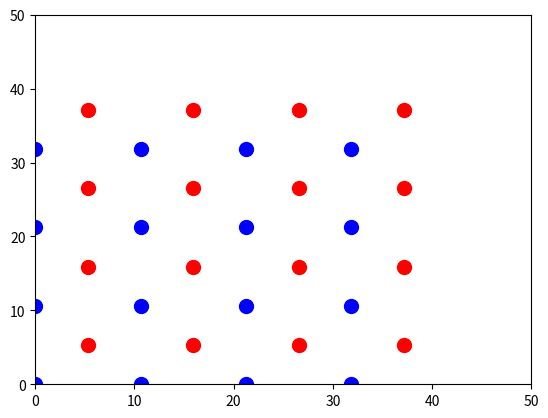

Source code (Python):
import matplotlib.pyplot as plt
import numpy as np
from scipy.interpolate import CubicSpline

box_x = [0, 50, 50, 0, 0]
box_y = [0, 0, 60, 60, 0]
plt.xlim(0, 50)
plt.ylim(0, 50)
offset = 10.617
operations = 0
'''
def randomcolor(i):
    if i%2==0:
        return 'bo'
    else:
        return 'ro'
'''    

def plot_dots_in_box(dot_coordinates):
    for x, y in dot_coordinates:
        plt.plot(x, y, 'bo', markersize = 10)
def plot_dots_in_box_interweaved(dot_coordinates):
    for x, y in dot_coordinates:
        plt.plot(x, y, 'ro', markersize = 10)

def skein(x_coord, y_coord, z_coord):
    # Parameters for the path calculation
    step = 0.1  # resolution, time step period for each xyz calculation
    k = 4
    dp = 0.08  # change to modify ER, minimum distance between fibers, center to center
    h = 0.3  # height of each layer
    c1 = 2  # standard deviation coefficient
    H = 10  # total height of the skin


    p = dp / np.pi
    period = (H - h) / p
    n = (k - 1) / k
    t = np.arange(0, period + step, step)
    t1 = period * np.array([0, 1/5, 2/5, 3/5, 4/5, 1])
    r1 = H * np.array([0.25, 0.4, 0.55, 0.4, 0.36, 0.25])
    pol = CubicSpline(t1, r1)
    a = pol(t)
    c = a / c1
    theta = t
    rho = a * np.cos(n * t)
    z = h * (np.exp(-(rho ** 2 / (2 * c ** 2))))
    z = z - z[0]
    dz = p * theta
    z = z + dz
    x, y = rho * np.cos(theta), rho * np.sin(theta)

    #s = np.sum(np.sqrt(np.diff(x)**2 + np.diff(y)**2 + np.diff(z)**2))
    #er = s / H
    #print(f"Effective radius (ER): {er}")

    speed = 5 * 60  # mm/min

    motion = np.column_stack((x, y, z))
    motion[:, 0] += x_coord
    motion[:, 1] += y_coord
    motion[:, 2] += z_coord

    skeingcode = ""
    for i in range(len(motion)):
        x_str = f"X{motion[i, 0]:2.13f}"
        y_str = f"Y{motion[i, 1]:2.13f}"
        z_str = f"Z{motion[i, 2]:2.13f}"
        f_str = f"F{speed:2.13f}"
        skeingcode += f"G1  {x_str}  {y_str}  {z_str}  {f_str}\n"
    print(skeingcode)

HeightIterations = 2
VerticalIterations = 2

#Skein Code
for h in range(HeightIterations):
    for v in range(VerticalIterations):
        operations += 1
        x = (0.5+2*h)*offset
        y = (0.5+2*v)*offset
        X = f"{x:.13f}"
        Y = f"{y:.13f}"
        print("G1  X" + str(X) + "  Y" + str(Y) + "  Z10.0000000000000" + "  F300.0000000000000")
        print("G1  X" + str(X) + "  Y" + str(Y) + "  Z0.0000000000000" + "  F120.0000000000000")
        skein(x, y, 0)
        print("G1  X" + str(X) + "  Y" + str(Y) + "  Z10.0000000000000" + "  F300.0000000000000")
    for v in range(VerticalIterations):
        operations += 1
        x = (1+2*h)*offset
        y = (1+2*v)*offset
        X = f"{x:.13f}"
        Y = f"{y:.13f}"
        print("G1  X" + str(X) + "  Y" + str(Y) + "  Z10.0000000000000" + "  F300.0000000000000")
        print("G1  X" + str(X) + "  Y" + str(Y) + "  Z0.0000000000000" + "  F120.0000000000000")
        skein(x, y, 0)
        print("G1  X" + str(X) + "  Y" + str(Y) + "  Z10.0000000000000" + "  F300.0000000000000")

#2D Simulation Code
for h in range(HeightIterations):
    for v in range(VerticalIterations):
        dot_coordinates = [(2*h*offset, offset+offset*2*v), (2*h*offset, offset*2*v), ((1+2*h)*offset, offset*2*v), ((1+2*h)*offset, offset+offset*2*v)]
        plot_dots_in_box(dot_coordinates)
    for v in range(VerticalIterations):
        dot_coordinates = [((0.5+2*h)*offset, offset/2+offset+offset*2*v), ((0.5+2*h)*offset, offset/2+offset*2*v), ((1.5+2*h)*offset, offset/2+offset*2*v), ((1.5+2*h)*offset, offset/2+offset+offset*2*v)]
        plot_dots_in_box_interweaved(dot_coordinates)

#print("Number of Operations: " + str(operations))
#print("Number of Skeins: " + str(operations*4))
#print("Estimated Print Time: " + str(operations * 3810 / 300) + " minutes")
#print("Estimated Length: " + str(operations * 3.810) + " meters")
plt.show()